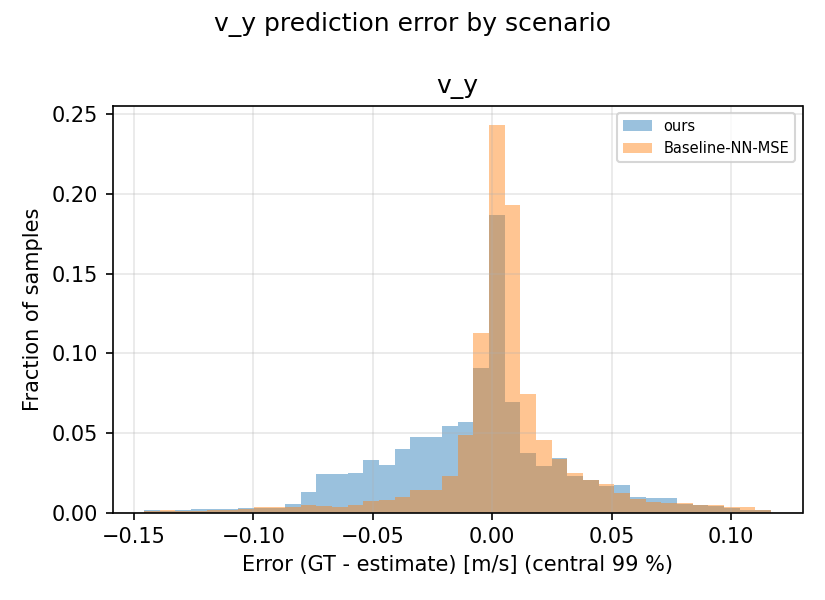

Data behind this chart, as committed beside it:
scenario, signal, error_gt_minus_est
ours, v_y, 0.001609
ours, v_y, 0.007713
ours, v_y, 0.002392
ours, v_y, 0.002838
ours, v_y, 0.002504
ours, v_y, 0.009121
ours, v_y, 0.001381
ours, v_y, 0.00202
ours, v_y, 0.002736
ours, v_y, 0.001718
ours, v_y, 0.00206
ours, v_y, 0.002769
ours, v_y, 0.00525
ours, v_y, 0.003075
ours, v_y, 0.003915
ours, v_y, 0.001928
ours, v_y, 0.008654
ours, v_y, 0.002212
ours, v_y, 0.002789
ours, v_y, 0.004395
ours, v_y, 0.001395
ours, v_y, -0.001
ours, v_y, -0.001039
ours, v_y, 0.002109
ours, v_y, 0.004994
ours, v_y, 0.006249
ours, v_y, 0.005143
ours, v_y, 0.008688
ours, v_y, 0.01121
ours, v_y, 0.01726
ours, v_y, 0.01024
ours, v_y, 0.006039
ours, v_y, 0.005824
ours, v_y, 0.004118
ours, v_y, 0.004779
ours, v_y, 0.002524
ours, v_y, 0.0009237
ours, v_y, 0.00196
ours, v_y, 0.0009214
ours, v_y, 0.000729
ours, v_y, 0.001233
ours, v_y, -0.001992
ours, v_y, 0.001057
ours, v_y, 0.007859
ours, v_y, 0.01281
ours, v_y, 0.01045
ours, v_y, 0.0226
ours, v_y, 0.01266
ours, v_y, 0.04804
ours, v_y, 0.01384
ours, v_y, 0.01081
ours, v_y, 0.02669
ours, v_y, 0.02069
ours, v_y, 0.02096
ours, v_y, 0.01634
ours, v_y, 0.01392
ours, v_y, 0.04583
ours, v_y, 0.01128
ours, v_y, 0.03027
ours, v_y, 0.01596
... 13,872 more rows
